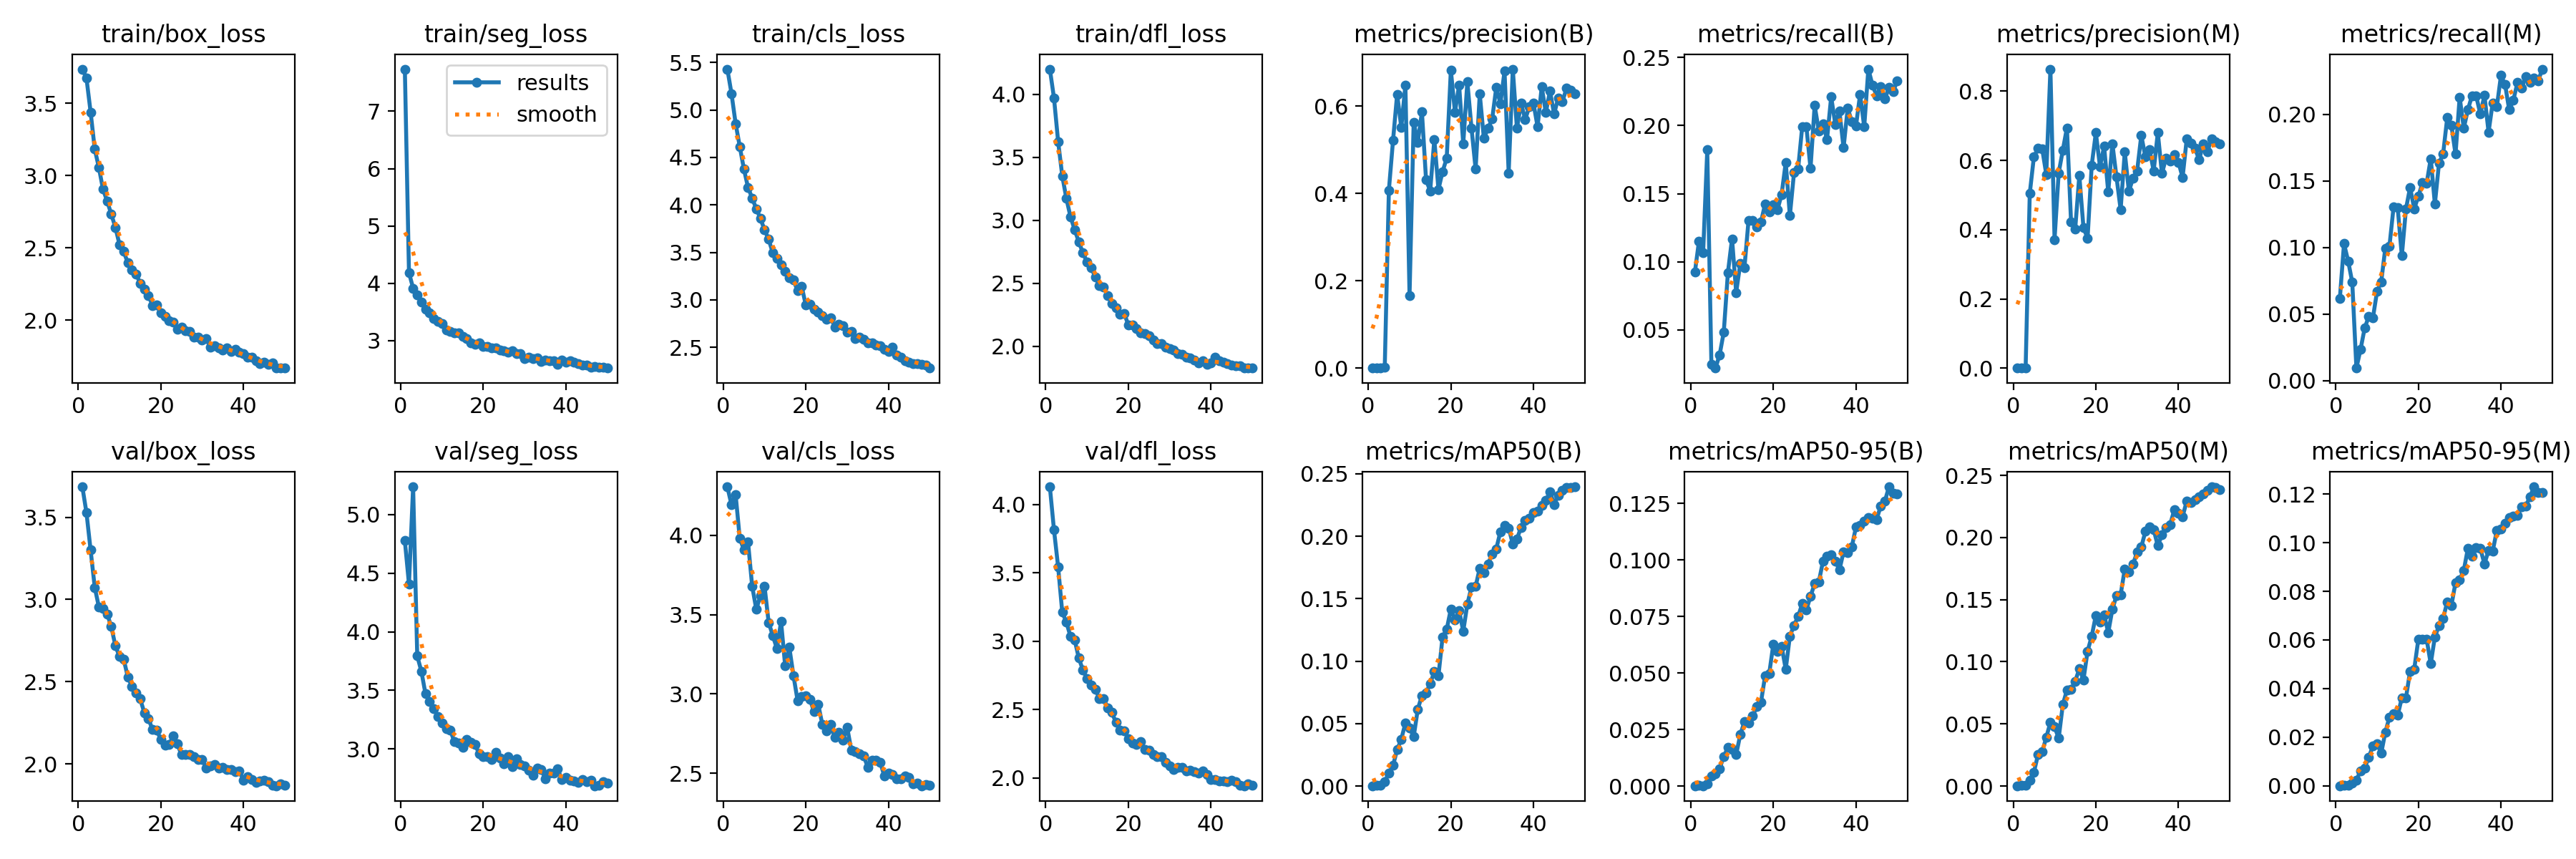

The table this chart was drawn from, first rows:
epoch, time, train/box_loss, train/seg_loss, train/cls_loss, train/dfl_loss, metrics/precision(B), metrics/recall(B), metrics/mAP50(B), metrics/mAP50-95(B), metrics/precision(M), metrics/recall(M), metrics/mAP50(M), metrics/mAP50-95(M), val/box_loss, val/seg_loss, val/cls_loss, val/dfl_loss, lr/pg0, lr/pg1, lr/pg2
1, 17.26, 3.737, 7.734, 5.429, 4.2, 0.00041, 0.09229, 0.00037, 0.00011, 0.00023, 0.06187, 0.0002, 6e-05, 3.685, 4.777, 4.304, 4.128, 0.0002355, 0.0002355, 0.0002355
2, 28.7, 3.673, 4.184, 5.173, 3.971, 0.00056, 0.1153, 0.00067, 0.00019, 0.00046, 0.1028, 0.00055, 0.00015, 3.527, 4.406, 4.191, 3.813, 0.0004641, 0.0004641, 0.0004641
3, 40.84, 3.44, 3.914, 4.857, 3.626, 0.00063, 0.1065, 0.00057, 0.00015, 0.00046, 0.08988, 0.00049, 0.00014, 3.3, 5.237, 4.255, 3.544, 0.0006833, 0.0006833, 0.0006833
4, 51.89, 3.183, 3.801, 4.615, 3.353, 0.00241, 0.1821, 0.00369, 0.00092, 0.5048, 0.07379, 0.00472, 0.00125, 3.074, 3.793, 3.98, 3.212, 0.0006716, 0.0006716, 0.0006716
5, 62.95, 3.056, 3.676, 4.379, 3.173, 0.408, 0.02494, 0.01062, 0.00452, 0.6104, 0.00941, 0.01102, 0.00233, 2.955, 3.662, 3.909, 3.139, 0.0006575, 0.0006575, 0.0006575
6, 74.14, 2.906, 3.542, 4.184, 3.027, 0.5213, 0.02204, 0.01656, 0.00528, 0.6345, 0.02337, 0.02532, 0.00622, 2.947, 3.469, 3.958, 3.034, 0.0006433, 0.0006433, 0.0006433
7, 86.15, 2.824, 3.483, 4.072, 2.926, 0.6277, 0.03184, 0.02923, 0.00775, 0.6341, 0.03939, 0.02746, 0.00745, 2.912, 3.407, 3.68, 3.01, 0.0006292, 0.0006292, 0.0006292
8, 97.38, 2.734, 3.386, 3.959, 2.828, 0.5517, 0.04848, 0.03756, 0.01304, 0.5598, 0.04821, 0.03917, 0.01172, 2.835, 3.345, 3.533, 2.877, 0.000615, 0.000615, 0.000615
9, 108.6, 2.641, 3.341, 3.858, 2.742, 0.6483, 0.09214, 0.05053, 0.01702, 0.8638, 0.04713, 0.0513, 0.01653, 2.718, 3.275, 3.618, 2.789, 0.0006009, 0.0006009, 0.0006009
10, 120.8, 2.523, 3.296, 3.738, 2.667, 0.1663, 0.1169, 0.04673, 0.01605, 0.3713, 0.067, 0.04775, 0.01737, 2.653, 3.224, 3.678, 2.727, 0.0005868, 0.0005868, 0.0005868
11, 132.1, 2.476, 3.181, 3.637, 2.625, 0.5635, 0.07753, 0.03951, 0.01392, 0.5636, 0.07403, 0.03835, 0.01336, 2.638, 3.175, 3.45, 2.682, 0.0005726, 0.0005726, 0.0005726
12, 143.5, 2.397, 3.157, 3.494, 2.549, 0.5176, 0.09888, 0.06162, 0.02274, 0.6297, 0.09949, 0.06546, 0.02204, 2.529, 3.16, 3.367, 2.649, 0.0005585, 0.0005585, 0.0005585
13, 155.7, 2.347, 3.141, 3.435, 2.483, 0.5872, 0.09566, 0.07255, 0.0284, 0.6941, 0.101, 0.07723, 0.02829, 2.473, 3.06, 3.285, 2.581, 0.0005444, 0.0005444, 0.0005444
14, 167.3, 2.318, 3.138, 3.371, 2.468, 0.4313, 0.1306, 0.07462, 0.02791, 0.4222, 0.1303, 0.07781, 0.02966, 2.43, 3.049, 3.456, 2.583, 0.0005302, 0.0005302, 0.0005302
15, 178.8, 2.256, 3.068, 3.304, 2.404, 0.4061, 0.1305, 0.08216, 0.03091, 0.4018, 0.1298, 0.08439, 0.02897, 2.395, 3.013, 3.176, 2.512, 0.0005161, 0.0005161, 0.0005161
16, 191.1, 2.213, 3.032, 3.232, 2.34, 0.524, 0.1257, 0.09153, 0.03524, 0.5563, 0.09373, 0.09424, 0.03626, 2.312, 3.078, 3.294, 2.479, 0.0005019, 0.0005019, 0.0005019
17, 202.5, 2.171, 2.963, 3.211, 2.306, 0.4094, 0.1291, 0.08831, 0.03697, 0.4058, 0.1289, 0.08552, 0.03615, 2.274, 3.056, 3.117, 2.408, 0.0004878, 0.0004878, 0.0004878
18, 213.5, 2.102, 2.94, 3.095, 2.256, 0.4505, 0.1425, 0.1195, 0.04866, 0.3755, 0.1451, 0.1086, 0.04717, 2.208, 3.037, 2.958, 2.351, 0.0004737, 0.0004737, 0.0004737
19, 225.5, 2.105, 2.964, 3.141, 2.26, 0.4808, 0.1366, 0.1255, 0.04967, 0.5863, 0.129, 0.1206, 0.04796, 2.204, 2.957, 2.985, 2.347, 0.0004595, 0.0004595, 0.0004595
20, 237, 2.048, 2.897, 2.944, 2.17, 0.6829, 0.1419, 0.1417, 0.06272, 0.6799, 0.1384, 0.1374, 0.06029, 2.149, 2.934, 2.989, 2.288, 0.0004454, 0.0004454, 0.0004454
21, 248.5, 2.028, 2.899, 2.951, 2.167, 0.5861, 0.1381, 0.1331, 0.05944, 0.5826, 0.1486, 0.1322, 0.06032, 2.113, 2.932, 2.965, 2.258, 0.0004313, 0.0004313, 0.0004313
22, 260.8, 1.998, 2.871, 2.901, 2.14, 0.6487, 0.1495, 0.1406, 0.06185, 0.6407, 0.148, 0.138, 0.06033, 2.119, 2.907, 2.888, 2.247, 0.0004171, 0.0004171, 0.0004171
23, 271.9, 1.987, 2.878, 2.875, 2.106, 0.5145, 0.1729, 0.124, 0.05162, 0.5087, 0.1668, 0.1235, 0.0502, 2.17, 2.97, 2.934, 2.266, 0.000403, 0.000403, 0.000403
24, 283, 1.936, 2.841, 2.838, 2.103, 0.6558, 0.1339, 0.1457, 0.06624, 0.6488, 0.1326, 0.1422, 0.06129, 2.121, 2.922, 2.808, 2.208, 0.0003888, 0.0003888, 0.0003888
25, 295, 1.954, 2.826, 2.796, 2.081, 0.5502, 0.1653, 0.1594, 0.07106, 0.5518, 0.1633, 0.1532, 0.06578, 2.056, 2.873, 2.768, 2.202, 0.0003747, 0.0003747, 0.0003747
26, 306.1, 1.926, 2.802, 2.815, 2.048, 0.4557, 0.1683, 0.1598, 0.07496, 0.4579, 0.1703, 0.1539, 0.06887, 2.059, 2.935, 2.808, 2.174, 0.0003606, 0.0003606, 0.0003606
27, 317.1, 1.922, 2.823, 2.716, 2.023, 0.628, 0.1994, 0.1744, 0.08067, 0.6243, 0.1977, 0.1746, 0.07568, 2.056, 2.846, 2.727, 2.156, 0.0003464, 0.0003464, 0.0003464
28, 329, 1.884, 2.771, 2.745, 2.02, 0.5261, 0.1991, 0.1709, 0.07789, 0.5105, 0.1918, 0.1721, 0.07413, 2.043, 2.916, 2.761, 2.157, 0.0003323, 0.0003323, 0.0003323
29, 339.9, 1.883, 2.773, 2.727, 1.992, 0.5496, 0.1686, 0.1779, 0.08388, 0.549, 0.17, 0.1787, 0.08363, 2.028, 2.868, 2.711, 2.117, 0.0003182, 0.0003182, 0.0003182
30, 350.9, 1.865, 2.69, 2.657, 1.981, 0.5705, 0.2149, 0.1856, 0.08947, 0.5702, 0.2129, 0.1882, 0.08482, 2.025, 2.854, 2.791, 2.089, 0.000304, 0.000304, 0.000304
31, 362.9, 1.873, 2.715, 2.668, 1.972, 0.6431, 0.1962, 0.1899, 0.09012, 0.6722, 0.1896, 0.1924, 0.08856, 1.976, 2.819, 2.648, 2.064, 0.0002899, 0.0002899, 0.0002899
32, 374, 1.813, 2.687, 2.594, 1.939, 0.6061, 0.2013, 0.2037, 0.09925, 0.6099, 0.2036, 0.2049, 0.09774, 1.987, 2.776, 2.639, 2.076, 0.0002757, 0.0002757, 0.0002757
33, 385, 1.821, 2.696, 2.611, 1.935, 0.6808, 0.19, 0.2086, 0.1017, 0.631, 0.214, 0.2084, 0.09454, 1.995, 2.837, 2.622, 2.079, 0.0002616, 0.0002616, 0.0002616
34, 397, 1.809, 2.639, 2.583, 1.913, 0.4473, 0.2211, 0.2065, 0.1022, 0.5699, 0.2139, 0.2064, 0.0979, 1.975, 2.824, 2.612, 2.05, 0.0002475, 0.0002475, 0.0002475
35, 408.1, 1.795, 2.661, 2.544, 1.907, 0.685, 0.201, 0.1939, 0.09948, 0.6801, 0.2002, 0.1933, 0.09759, 1.979, 2.747, 2.538, 2.058, 0.0002333, 0.0002333, 0.0002333
36, 419.1, 1.81, 2.645, 2.549, 1.891, 0.5492, 0.2106, 0.1978, 0.09556, 0.5621, 0.2143, 0.2022, 0.09128, 1.964, 2.794, 2.585, 2.048, 0.0002192, 0.0002192, 0.0002192
37, 431, 1.786, 2.647, 2.525, 1.868, 0.6067, 0.1837, 0.2071, 0.1036, 0.6071, 0.1866, 0.2081, 0.09678, 1.967, 2.796, 2.585, 2.039, 0.0002051, 0.0002051, 0.0002051
38, 442.2, 1.798, 2.591, 2.52, 1.887, 0.57, 0.2128, 0.2126, 0.1033, 0.5984, 0.2087, 0.2106, 0.0965, 1.952, 2.829, 2.57, 2.054, 0.0001909, 0.0001909, 0.0001909
39, 453.4, 1.78, 2.665, 2.483, 1.857, 0.5989, 0.2031, 0.2145, 0.1058, 0.6172, 0.2055, 0.2224, 0.105, 1.956, 2.74, 2.484, 2.027, 0.0001768, 0.0001768, 0.0001768
40, 465.3, 1.771, 2.619, 2.46, 1.869, 0.607, 0.1995, 0.2191, 0.1145, 0.595, 0.2292, 0.2194, 0.1057, 1.902, 2.759, 2.502, 1.991, 0.0001626, 0.0001626, 0.0001626
41, 478.2, 1.745, 2.649, 2.504, 1.916, 0.553, 0.223, 0.22, 0.1152, 0.5509, 0.2223, 0.2169, 0.1081, 1.923, 2.73, 2.495, 1.991, 0.0001485, 0.0001485, 0.0001485
42, 489.3, 1.742, 2.625, 2.422, 1.884, 0.6446, 0.1991, 0.2246, 0.1172, 0.6613, 0.2034, 0.2293, 0.1103, 1.906, 2.725, 2.464, 1.98, 0.0001344, 0.0001344, 0.0001344
43, 500.6, 1.721, 2.598, 2.398, 1.874, 0.5852, 0.2415, 0.2285, 0.1186, 0.6509, 0.2107, 0.2282, 0.1108, 1.889, 2.717, 2.466, 1.979, 0.0001202, 0.0001202, 0.0001202
44, 511.6, 1.699, 2.572, 2.362, 1.862, 0.6353, 0.2298, 0.2356, 0.1184, 0.6354, 0.2239, 0.2303, 0.1113, 1.897, 2.741, 2.484, 1.974, 0.0001061, 0.0001061, 0.0001061
45, 522.7, 1.71, 2.579, 2.344, 1.85, 0.5821, 0.2218, 0.2255, 0.1178, 0.6018, 0.2196, 0.2329, 0.1147, 1.902, 2.719, 2.475, 1.983, 9.19632e-05, 9.19632e-05, 9.19632e-05
46, 534.2, 1.693, 2.531, 2.33, 1.844, 0.6194, 0.2285, 0.2329, 0.1239, 0.6476, 0.2282, 0.2351, 0.115, 1.892, 2.73, 2.436, 1.972, 7.7826e-05, 7.7826e-05, 7.7826e-05
47, 545.3, 1.702, 2.548, 2.326, 1.846, 0.6102, 0.2194, 0.2364, 0.1259, 0.6243, 0.2239, 0.2379, 0.1187, 1.87, 2.685, 2.437, 1.946, 6.36888e-05, 6.36888e-05, 6.36888e-05
48, 556.3, 1.671, 2.538, 2.325, 1.828, 0.6409, 0.228, 0.2388, 0.1323, 0.6629, 0.2271, 0.2408, 0.123, 1.867, 2.692, 2.422, 1.944, 4.95516e-05, 4.95516e-05, 4.95516e-05
49, 567.5, 1.669, 2.536, 2.311, 1.827, 0.6367, 0.2247, 0.2389, 0.1296, 0.653, 0.225, 0.2401, 0.1207, 1.878, 2.718, 2.429, 1.956, 3.54144e-05, 3.54144e-05, 3.54144e-05
50, 579.2, 1.669, 2.522, 2.282, 1.827, 0.6281, 0.233, 0.2395, 0.1292, 0.6468, 0.234, 0.2385, 0.1207, 1.87, 2.709, 2.427, 1.95, 2.12772e-05, 2.12772e-05, 2.12772e-05
